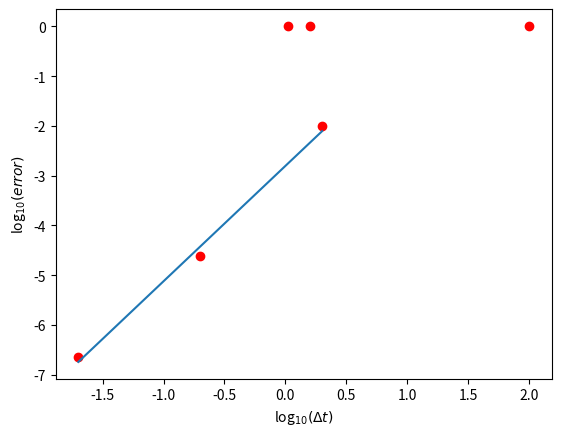

Write Python code to recreate this figure.
#!/usr/bin/env python
# coding: utf-8

# ## **Runge-Kutta**
# 
# [redacted]
# 
# ---
# This is a python programme which uses the third order Runge-Kutta technique to estimate how the volume of water changes in a tank over a period of time. 
# <br>
# 
# The water flows into a large tank at a rate that increases with time. The water also flows out through a hole in the base at a rate which is proportional to the volume of water in the tank. The rate at which the volume of water in the tank changes is described by:
# $$ \frac {dV}{dt} = at - bV $$
# Where $a = 0.1$ $Litre$ $s^{2}$ and $b = 0.5$ $s^{-1}$.
# <br>
# 
# Initially, the tank is empty. The time period for which the volume of water changes will be $10$ seconds, and the step size for change in time will be $2$ seconds.
# 
# The third order Runge-Kutta, as the first and second orders, suppose that, in general, that the slope is a function of both $x$ and $y$:
# $$ \frac {dy}{dx} = f'(x, y) $$
# 
# There are three temporary intermediate values $k_{1}$, $k_{2}$ and $k_{3}$:
# 1. $ k_{1} = f(x_{i}, y_{i}) $
# 2. $ k_{2} = f(x_{i} + \frac {h}{2}, y_{i} + k_{1} \frac {h}{2}) $
# 3. $ k_{3} = f(x_{i} + \frac {h}{2}, y_{i} + (-k_{1} + 2k_{2})h) $
# 
# Then, the third order Runge-Kutta can be expressed as:
# $$ y_{i + 1} = y_{i} + \frac {1}{6} (k_{1} + 4k_{2} + k_{3})h $$
# 
# By then applying this method to our given simple equation, we can estimate how the volume of water changes in a tank over a period of $10$ seconds. 

# In[90]:


# Solve the differential equation dV/dt = at - bV
# Intial conditons: a = 0.1, b = 0.5, V = 0
# Use 3rd order Runge Kutta tecnique to determine y(10)

# Import numpy for use in mathematics
import numpy as np

# Calculate the slope of the function
def slope(t, V):
    m = a*t - b*V
    return m

# Set the initial conditions
t_init = 0    # Initial time elapsed in seconds
V_init = 0    # Initial volume of water in tank in litres
a = 0.1       # Constant a in units of litres s^-1
b = 0.5       # Constant b in units of s^-1

# Determine the number of steps required
t_max = 10    # Iterate up to a maximum time of t_max (seconds)
delta_t = 2   # Set the time step (seconds)
N = int((t_max - t_init)/delta_t)   # Calculate number of jumps

# Set up NumPy arrays to hold the x and y values and initialise
t = np.zeros(N + 1)
V = np.zeros(N + 1)
t[0] = t_init
V[0] = V_init

# Use a for loop to step along the x_axis
for i in range(N):
    
    # Use the slope at start to estimate change in y over interval
    k1 = slope(t[i], V[i]) * delta_t

    # Use slope at centre of interval to estimate change in y over interval
    k2 = slope(t[i] + 0.5 * delta_t, V[i] + 0.5 * k1) * delta_t
    
    # Use slope at end of interval to estimate change in y at end of interval
    k3 = slope(t[i] + delta_t, V[i] - k1 + 2 * k2) * delta_t
    
    V[i+1] = V[i] + k2
    t[i+1] = t[i] + delta_t

# Print the x and y values
for i in range(N+1):
    print("i ={0:3}, t ={1:6.3}, V ={2:12.10}".format(i, t[i], V[i]))


# In[79]:


print("The volume of water remaining in the tank after 10 seconds is: {0:3} litres".format(V[5]))


# ---
# - The programme outputs a final estimate for how the volume of water change over a 10 second period, using the initial step size of 2 seconds, of 1.6125 Litres. 
# ---

# # Table of  $ \Delta t $ and $ V $ Values
# 
# | $ \Delta t $ | $ V $ |
# | --- | --- |
# | 2 | 1.6125 |
# | 0.2 | 1.602719499 |
# | 0.02 | 1.602695405 |
# 
# - As evidenced by the table above, with a large step size a reasonable answer can be achieved, but to achieve a more accurate answer the step size must be increased

# Accuracy and Order of Runge-Kutta Technique:
# ---

# In[88]:


# Check the "order" of Runge-Kutta technique
import numpy as np
import matplotlib.pyplot as plt

# Use results from solution to dV/dt = at - bV, V(0) = 0
delta_t = np.array([2, 0.2, 0.02])
V_10 = np.array([1.6125, 1.602719499, 1.602695405])

# Use analytical solution to calculate Euler error
V_analytic = 1.6026951787996095
error = abs(V_10 - V_analytic)

plt.plot(delta_t, error, "ro")
plt.xlabel("$\Delta t$")
plt.ylabel("error")
plt.grid()
plt.show()


# ---
# - The relationship appears to be an exponential curve, so it is third order.
# ---

# ---
# - This can also be verified by plotting the data on a log-log graph
# - The slope of a log-log graph will be the power in the relationship between the error and the step size; the order of the Runge-Kutta technique used
# ---

# In[85]:


# Plot on a log-log graph and fit a straight line
log_delta_t = np.log10(delta_t)
log_error = np.log10(error)

plt.plot(log_delta_t, log_error, "ro")
plt.xlabel("log$_{10}(\Delta t)$")
plt.ylabel("log$_{10}(error)$")
plt.grid()

[m,c] = np.polyfit(log_delta_t, log_error, 1)
print("slope = {0:6.4}".format(m))

log_delta_t_101 = np.linspace(log_delta_t[0], log_delta_t[-1], 101)
log_error_101 = m * log_delta_t_101 + c
plt.plot(log_delta_t_101, log_error_101)
plt.show()


# ---
# - By plotting the difference between the Runge-Kutta estimate of volume of water ($V$) and the exact analytical solution, as a function of $\Delta t$, on a log-log graph we can confirm that the technique is third order
# ---

# ---
# **Conclusion:**
# - With the above information, I can verify that this runge kutta technique is of the third order.
# ---
